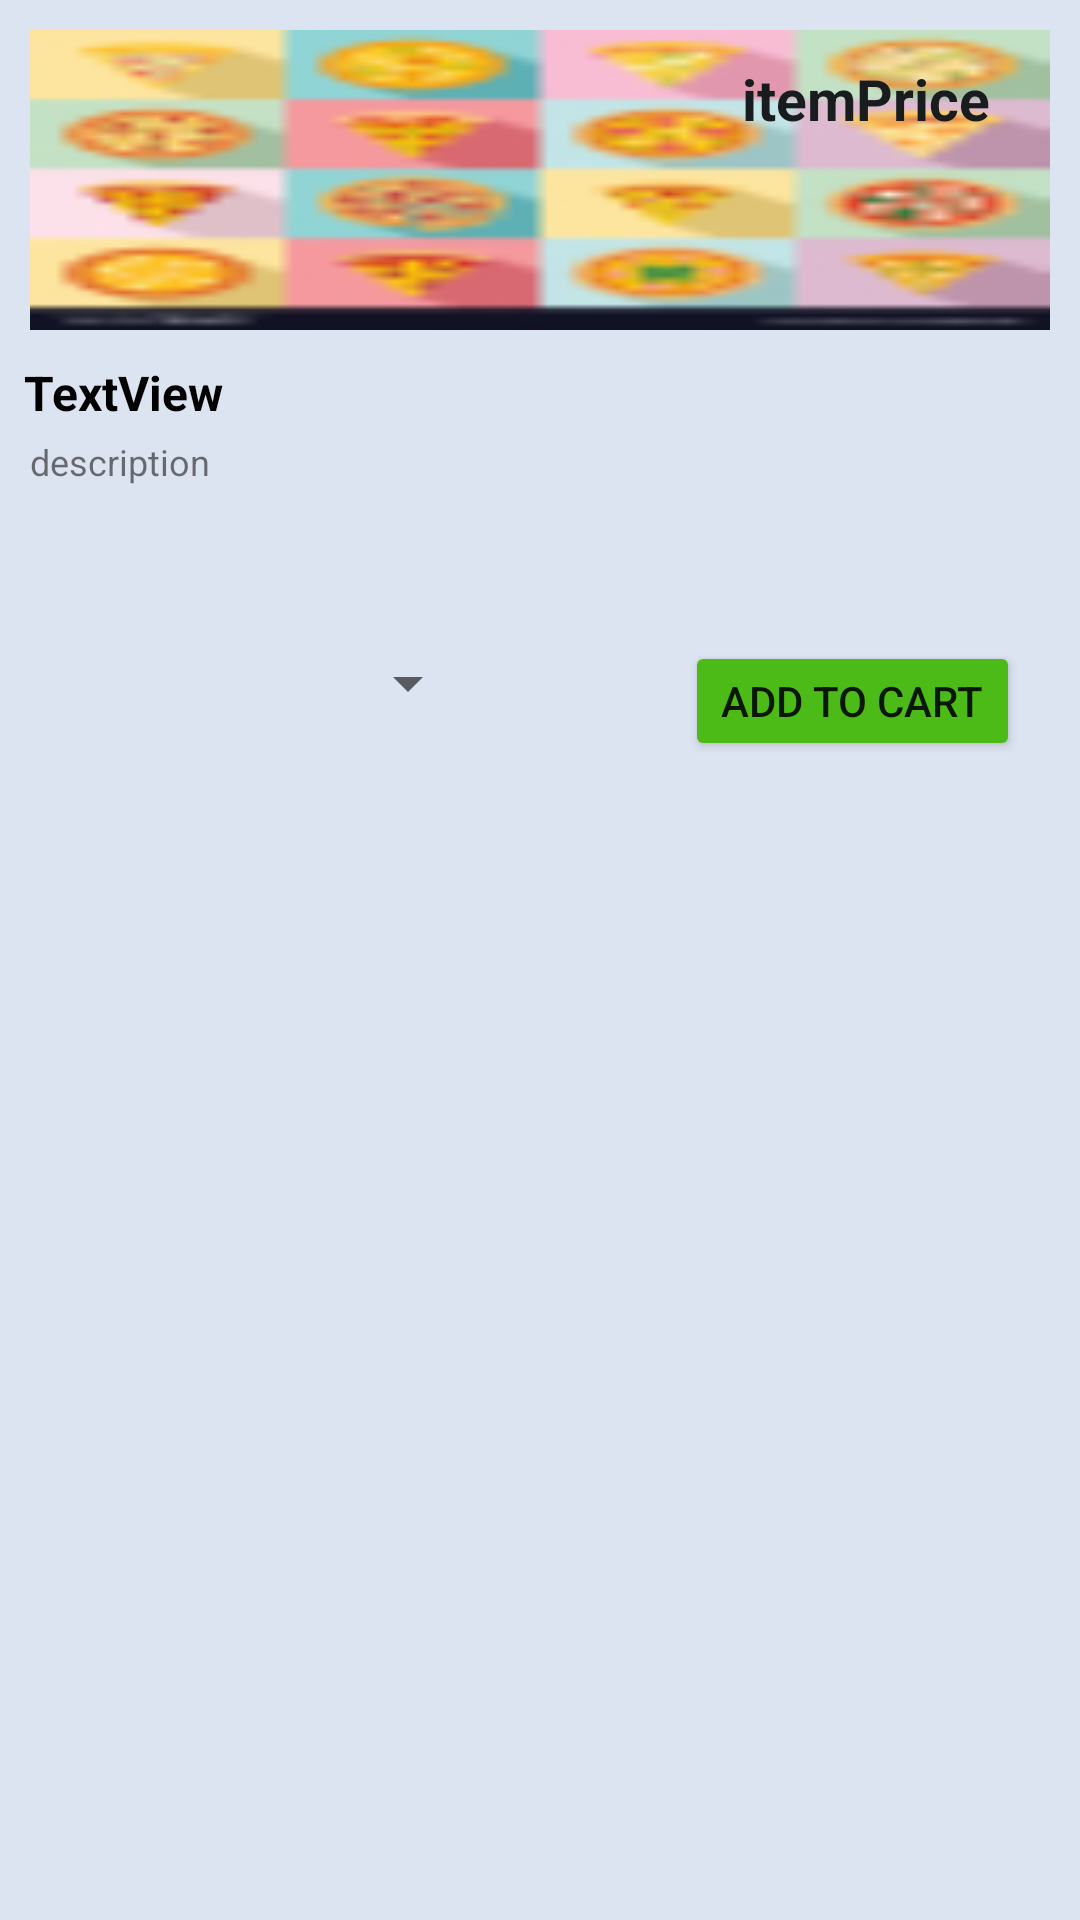

Reconstruct the res/layout file that produces this screen, plus the resources it refers to.
<!-- AndroidManifest.xml: application theme Theme.PizzaNation -->
<!-- res/layout/pizza_layout.xml -->
<?xml version="1.0" encoding="utf-8"?>
<androidx.constraintlayout.widget.ConstraintLayout xmlns:android="http://schemas.android.com/apk/res/android"
    xmlns:app="http://schemas.android.com/apk/res-auto"
    xmlns:tools="http://schemas.android.com/tools"
    android:layout_width="350dp"
    android:layout_height="wrap_content"
    android:paddingBottom="10dp"
    android:layout_gravity="center|top"
    android:background="#6ABD"
    android:layout_marginTop="10dp"
    >


    <ImageView
        android:id="@+id/edible_image"
        android:layout_width="match_parent"
        android:layout_height="100dp"
        android:layout_gravity="center"
        android:layout_marginStart="10dp"
        android:layout_marginTop="10dp"
        android:layout_marginEnd="10dp"
        android:scaleType="fitXY"
        app:layout_constraintEnd_toEndOf="parent"
        app:layout_constraintStart_toStartOf="parent"
        app:layout_constraintTop_toTopOf="parent"
        app:srcCompat="@drawable/pizza_icon" />

    <TextView
        android:id="@+id/item_price"
        android:layout_width="wrap_content"
        android:layout_height="wrap_content"
        android:layout_marginTop="10dp"
        android:text="itemPrice"
        android:textSize="19sp"
        android:textStyle="bold"
        android:textColor="@color/material_dynamic_neutral10"
        android:layout_marginRight="20dp"
        app:layout_constraintEnd_toEndOf="@id/edible_image"
        app:layout_constraintTop_toTopOf="@+id/edible_image" />

    <LinearLayout
        android:id="@+id/adjust_quantity"
        android:layout_width="85dp"
        android:layout_marginTop="10dp"
        android:layout_marginRight="10dp"
        android:visibility="invisible"
        android:layout_height="wrap_content"
        android:orientation="horizontal"
        app:layout_constraintEnd_toEndOf="@+id/edible_image"
        app:layout_constraintTop_toBottomOf="@+id/description">

        <ImageButton
            android:id="@+id/plus"
            android:layout_width="8dp"
            android:layout_height="wrap_content"
            android:layout_gravity="center"
            android:layout_weight="1"
            android:background="#00000000"
            android:scaleType="fitXY"
            app:srcCompat="@drawable/plus" />

        <TextView
            android:id="@+id/quantity"
            android:layout_width="10dp"
            android:layout_height="wrap_content"
            android:layout_gravity="center"
            android:layout_weight="1"
            android:gravity="center"
            android:text="0"
            android:textSize="15sp"
            android:textStyle="bold" />

        <ImageButton
            android:id="@+id/minus"
            android:layout_width="5dp"
            android:layout_height="wrap_content"
            android:layout_gravity="center"
            android:layout_weight="1"
            android:background="#00000000"
            android:scaleType="fitXY"
            app:srcCompat="@drawable/minus" />

    </LinearLayout>

    <Button
        android:id="@+id/add_to_cart"
        android:layout_width="wrap_content"
        android:layout_height="40dp"
        android:layout_marginRight="10dp"
        android:layout_marginTop="8dp"
        android:layout_weight="1"
        android:text="ADD TO CART"
        android:backgroundTint="#4CBB17"
        tools:layout_editor_absoluteX="175dp"
        tools:layout_editor_absoluteY="240dp"
        app:layout_constraintTop_toBottomOf="@+id/description"
        app:layout_constraintEnd_toEndOf="@+id/edible_image"/>

    
    <androidx.appcompat.widget.AppCompatSpinner
        android:id="@+id/crust_select"
        android:layout_width="160dp"
        android:layout_height="wrap_content"
        android:gravity="start"
        android:textSize="6sp"
        android:layout_marginTop="10dp"
        android:layout_marginStart="0dp"
        app:layout_constraintStart_toStartOf="parent"
        app:layout_constraintTop_toBottomOf="@+id/description" />

    <TextView
        android:id="@+id/description"
        android:layout_width="match_parent"
        android:layout_height="60dp"
        android:layout_marginTop="4dp"
        android:layout_marginStart="10dp"
        android:layout_marginEnd="10dp"
        android:height="65dp"
        android:textSize="12sp"
        android:gravity="left"
        android:text="description"
        app:layout_constraintEnd_toEndOf="parent"
        app:layout_constraintStart_toStartOf="parent"
        app:layout_constraintTop_toBottomOf="@+id/title" />

    <TextView
        android:id="@+id/title"
        android:layout_width="wrap_content"
        android:layout_height="wrap_content"
        android:layout_marginStart="8dp"
        android:layout_marginTop="10dp"
        android:text="TextView"
        android:textColor="@color/black"
        android:textSize="16sp"
        android:textStyle="bold"
        app:layout_constraintStart_toStartOf="parent"
        app:layout_constraintTop_toBottomOf="@+id/edible_image" />

</androidx.constraintlayout.widget.ConstraintLayout>
<!-- resources referenced by this layout -->
<resources>
  <!-- drawable pizza_icon: jpg bitmap (drawable-v24, 8520 bytes) -->
  <style name="Theme.PizzaNation" parent="Theme.MaterialComponents.DayNight.DarkActionBar">
          
          <item name="colorPrimary">@color/purple_500</item>
          <item name="colorPrimaryVariant">@color/purple_700</item>
          <item name="colorOnPrimary">@color/white</item>
          
          <item name="colorSecondary">@color/teal_200</item>
          <item name="colorSecondaryVariant">@color/teal_700</item>
          <item name="colorOnSecondary">@color/black</item>
          
          <item name="android:statusBarColor">?attr/colorPrimaryVariant</item>
          
      </style>
  <!-- not gathered from this repository: default colours our renderer supplied (Android Studio template values) -->
  <color name="purple_500">#FF6200EE</color>
  <color name="purple_700">#FF3700B3</color>
  <color name="teal_200">#FF03DAC5</color>
  <color name="teal_700">#FF018786</color>
  <color name="black">#FF000000</color>
  <color name="white">#FFFFFFFF</color>
</resources>
